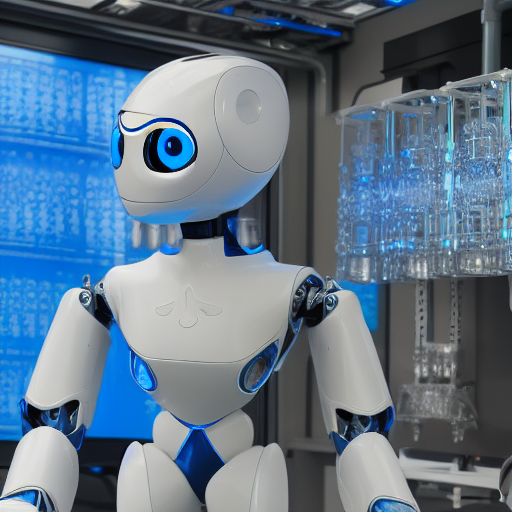
Generation parameters embedded in this image by ComfyUI (PNG 'prompt' text chunk: the API-format workflow graph, JSON):
{"3":{"inputs":{"seed":796663123104656,"steps":20,"cfg":8.0,"sampler_name":"euler","scheduler":"normal","denoise":1.0,"model":["4",0],"positive":["6",0],"negative":["7",0],"latent_image":["5",0]},"class_type":"KSampler","_meta":{"title":"KSampler"}},"4":{"inputs":{"ckpt_name":"v1-5-pruned-emaonly-fp16.safetensors"},"class_type":"CheckpointLoaderSimple","_meta":{"title":"Load Checkpoint"}},"5":{"inputs":{"width":512,"height":512,"batch_size":1},"class_type":"EmptyLatentImage","_meta":{"title":"Empty Latent Image"}},"6":{"inputs":{"text":"A futuristic robot with sleek metallic design, glowing blue eyes, standing in a high-tech laboratory, surrounded by holograms and advanced machinery, highly detailed, 8K resolution.","clip":["4",1]},"class_type":"CLIPTextEncode","_meta":{"title":"CLIP Text Encode (Prompt)"}},"7":{"inputs":{"text":"Futuristic, Sci-Fi.","clip":["4",1]},"class_type":"CLIPTextEncode","_meta":{"title":"CLIP Text Encode (Prompt)"}},"8":{"inputs":{"samples":["3",0],"vae":["4",2]},"class_type":"VAEDecode","_meta":{"title":"VAE Decode"}},"9":{"inputs":{"filename_prefix":"ComfyUI","images":["8",0]},"class_type":"SaveImage","_meta":{"title":"Save Image"}},"10":{"inputs":{},"class_type":"PreviewImage","_meta":{"title":"Preview Image"}}}